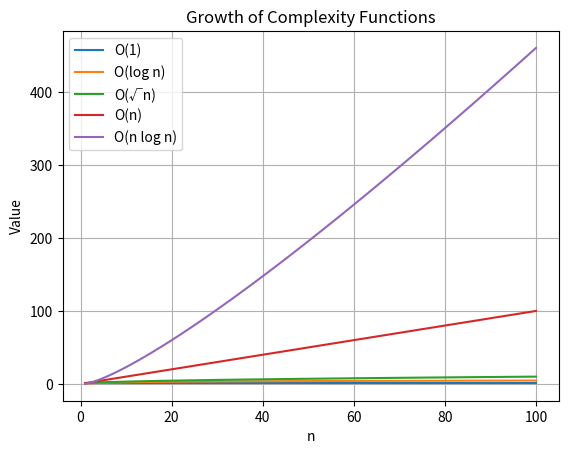

Reproduce this figure in Python.
import matplotlib.pyplot as plt
import math

# Define the range of n
n_values = range(1, 101)

# Precompute values for each complexity function
complexities = {
    "O(1)": [1 for _ in n_values],
    "O(log n)": [math.log(n) for n in n_values],
    "O(√n)": [math.sqrt(n) for n in n_values],
    "O(n)": [n for n in n_values],
    "O(n log n)": [n * math.log(n) for n in n_values]
}

# Plot each complexity function
for label, values in complexities.items():
    plt.plot(n_values, values, label=label)

# Add labels, title, and legend
plt.xlabel("n")
plt.ylabel("Value")
plt.title("Growth of Complexity Functions")
plt.legend()
plt.grid(True)

# Save the plot as an image file
plt.savefig("complexity_plot.png")  # Saves as a PNG file

# Optional: Save in other formats (e.g., PDF, JPG)
# plt.savefig("complexity_plot.pdf")
